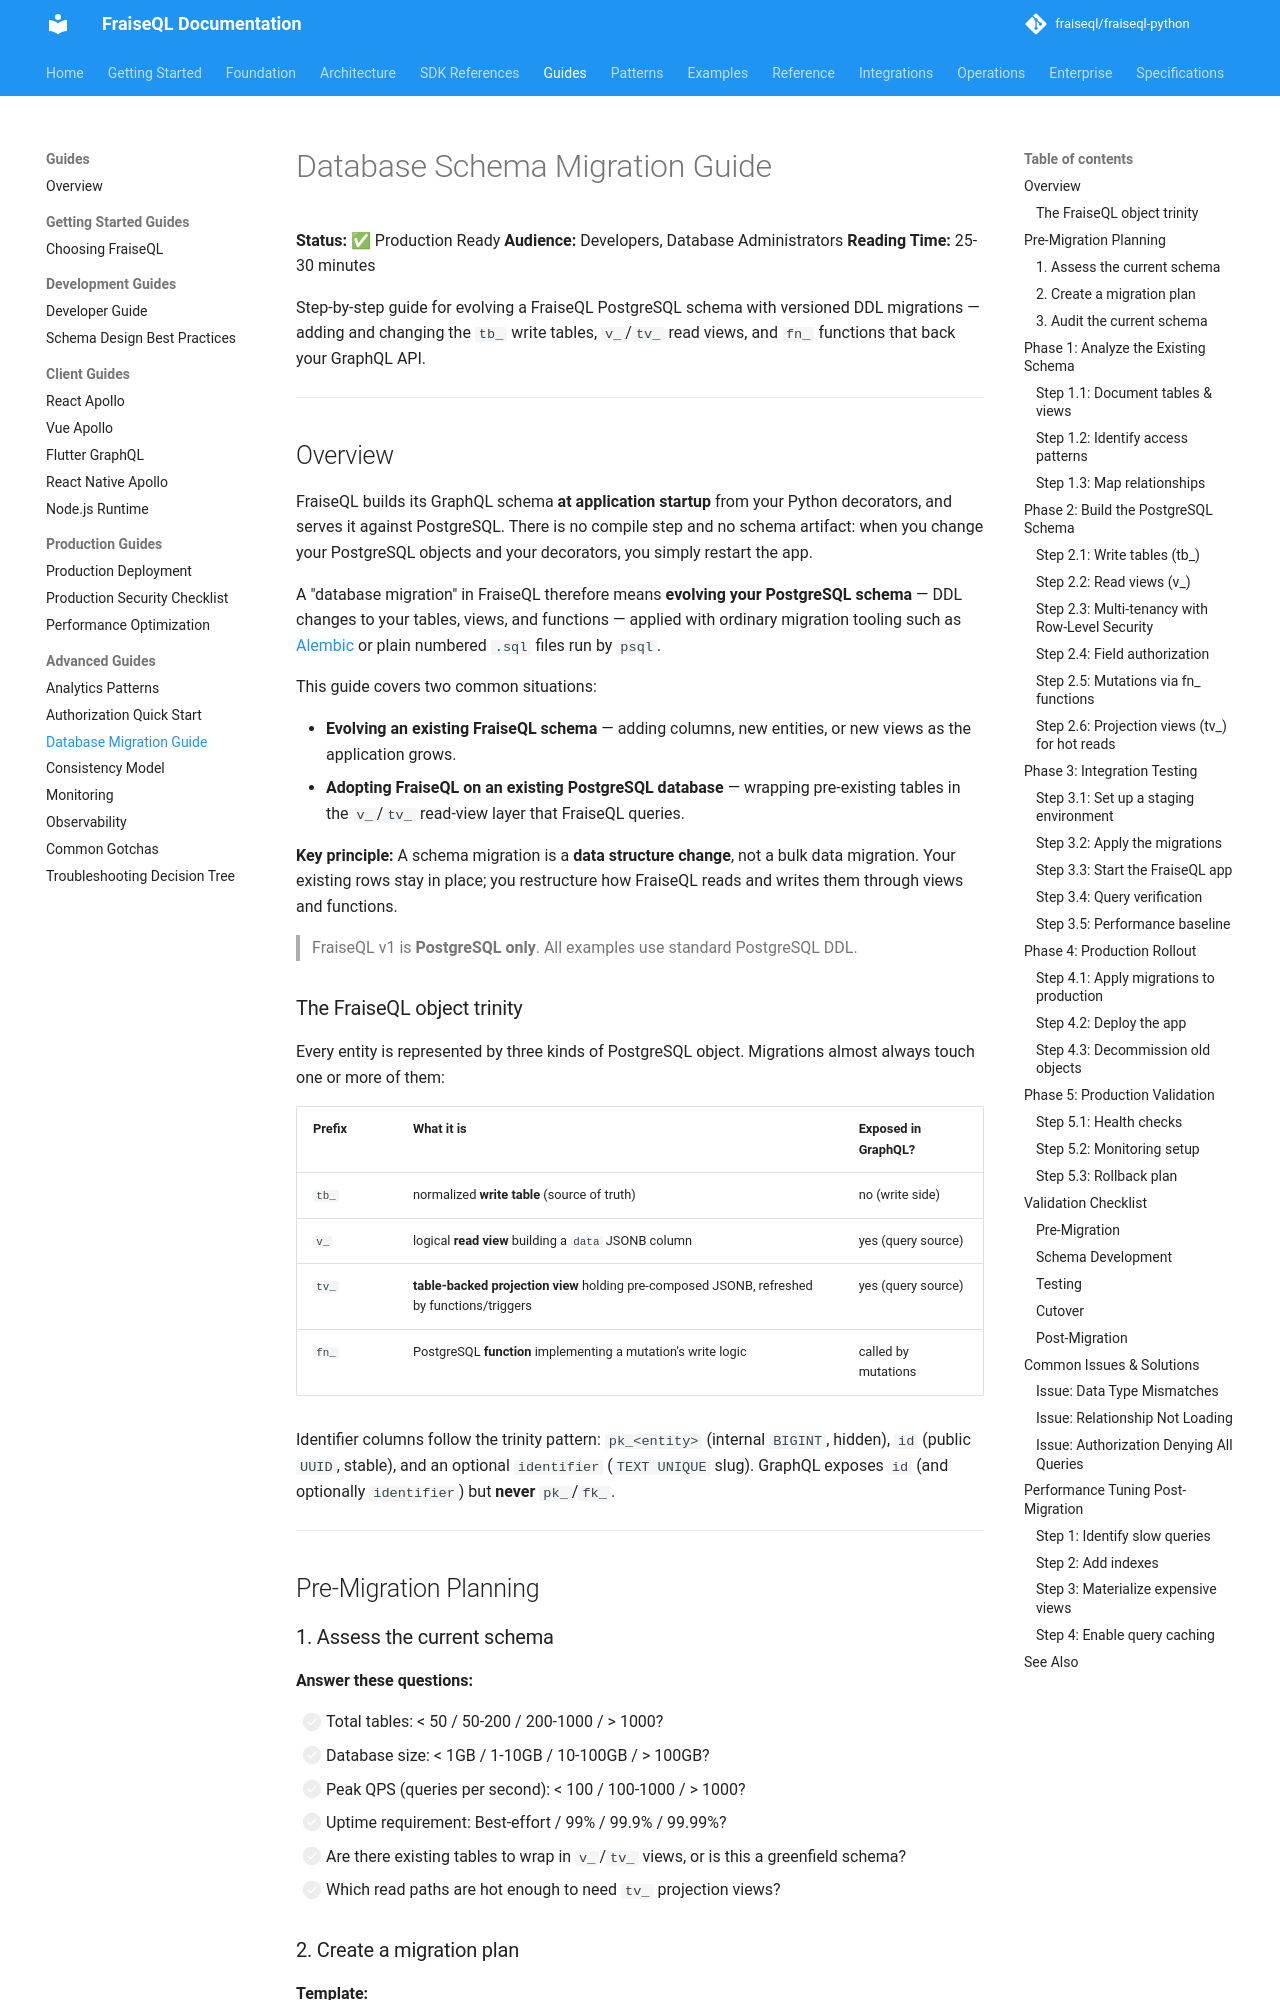

repository: fraiseql/fraiseql-python · page: guides/database-migration-guide/index.html · generator: mkdocs

---
title: Database Schema Migration Guide
description: Step-by-step guide for evolving a FraiseQL PostgreSQL schema with versioned DDL migrations.
keywords: ["migrations", "ddl", "alembic", "schema", "postgresql", "tutorial"]
tags: ["documentation", "reference"]
---

# Database Schema Migration Guide

**Status:** ✅ Production Ready
**Audience:** Developers, Database Administrators
**Reading Time:** 25-30 minutes

Step-by-step guide for evolving a FraiseQL PostgreSQL schema with versioned DDL migrations — adding and changing the `tb_` write tables, `v_`/`tv_` read views, and `fn_` functions that back your GraphQL API.

---

## Overview

FraiseQL builds its GraphQL schema **at application startup** from your Python decorators, and serves it against PostgreSQL. There is no compile step and no schema artifact: when you change your PostgreSQL objects and your decorators, you simply restart the app.

A "database migration" in FraiseQL therefore means **evolving your PostgreSQL schema** — DDL changes to your tables, views, and functions — applied with ordinary migration tooling such as [Alembic](https://alembic.sqlalchemy.org/) or plain numbered `.sql` files run by `psql`.

This guide covers two common situations:

- **Evolving an existing FraiseQL schema** — adding columns, new entities, or new views as the application grows.
- **Adopting FraiseQL on an existing PostgreSQL database** — wrapping pre-existing tables in the `v_`/`tv_` read-view layer that FraiseQL queries.

**Key principle:** A schema migration is a **data structure change**, not a bulk data migration. Your existing rows stay in place; you restructure how FraiseQL reads and writes them through views and functions.

> FraiseQL v1 is **PostgreSQL only**. All examples use standard PostgreSQL DDL.

### The FraiseQL object trinity

Every entity is represented by three kinds of PostgreSQL object. Migrations almost always touch one or more of them:

| Prefix | What it is | Exposed in GraphQL? |
|--------|-----------|---------------------|
| `tb_`  | normalized **write table** (source of truth) | no (write side) |
| `v_`   | logical **read view** building a `data` JSONB column | yes (query source) |
| `tv_`  | **table-backed projection view** holding pre-composed JSONB, refreshed by functions/triggers | yes (query source) |
| `fn_`  | PostgreSQL **function** implementing a mutation's write logic | called by mutations |

Identifier columns follow the trinity pattern: `pk_<entity>` (internal `BIGINT`, hidden), `id` (public `UUID`, stable), and an optional `identifier` (`TEXT UNIQUE` slug). GraphQL exposes `id` (and optionally `identifier`) but **never** `pk_`/`fk_`.

---

## Pre-Migration Planning
